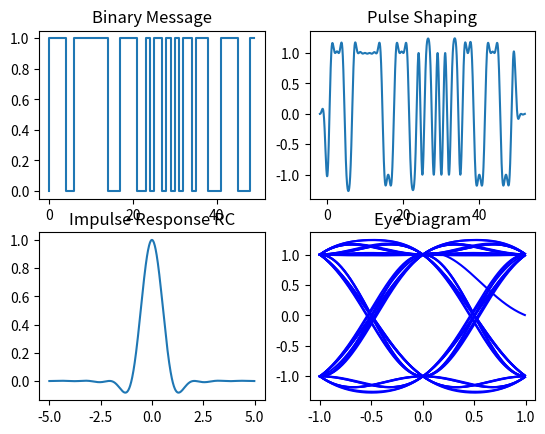

Here is the Python script that generated this plot:
import matplotlib.pyplot as plt
import numpy as np

def get_filter(name, T, rolloff=None):
    def rc(t, beta):
        # Handle the case where denominator becomes zero
        with np.errstate(divide='ignore', invalid='ignore'):
            result = np.sinc(t) * np.cos(np.pi * beta * t) / (1 - (2 * beta * t) ** 2)
            result[np.isnan(result)] = np.pi * beta / (2 * np.sqrt(2))  # limit value when t = 1/(2*beta)
        return result
    
    # Ensure rolloff is not None
    if rolloff is None: 
        
        raise ValueError("Rolloff factor must be specified for raised cosine filter.")
    
    return lambda t: rc(t / T, rolloff)  # Impulse response to minimize ISI

T = 1  # Time period
Fs = 100  # Sampling frequency
g = get_filter('rc', T, 0.7)
binary_sequence = np.random.randint(2, size=50)  # Generating random binary data
j = binary_sequence * 2 - 1  # NRZ
t = np.arange(-2 * T, (len(j) + 2) * T, 1 / Fs)
y = sum(j[k] * g(t - k * T) for k in range(len(j)))  # Convolution

fig, ax = plt.subplots(2, 2)
ax[0][1].plot(t, y)
ax[0][1].set_title("Pulse Shaping")
x = np.arange(-T, T, 1 / Fs)

for i in range(2 * Fs, len(y) - 3 * Fs, Fs):
    ax[1][1].plot(x, y[i:i + 2 * Fs], 'blue')

ax[1][1].set_title("Eye Diagram")
ax[0][0].step(np.arange(len(binary_sequence)), binary_sequence)
ax[0][0].set_title("Binary Message")
t_impulse = np.arange(-5, 5, 0.01)
ax[1][0].plot(t_impulse, g(t_impulse))
ax[1][0].set_title("Impulse Response RC")
plt.show()